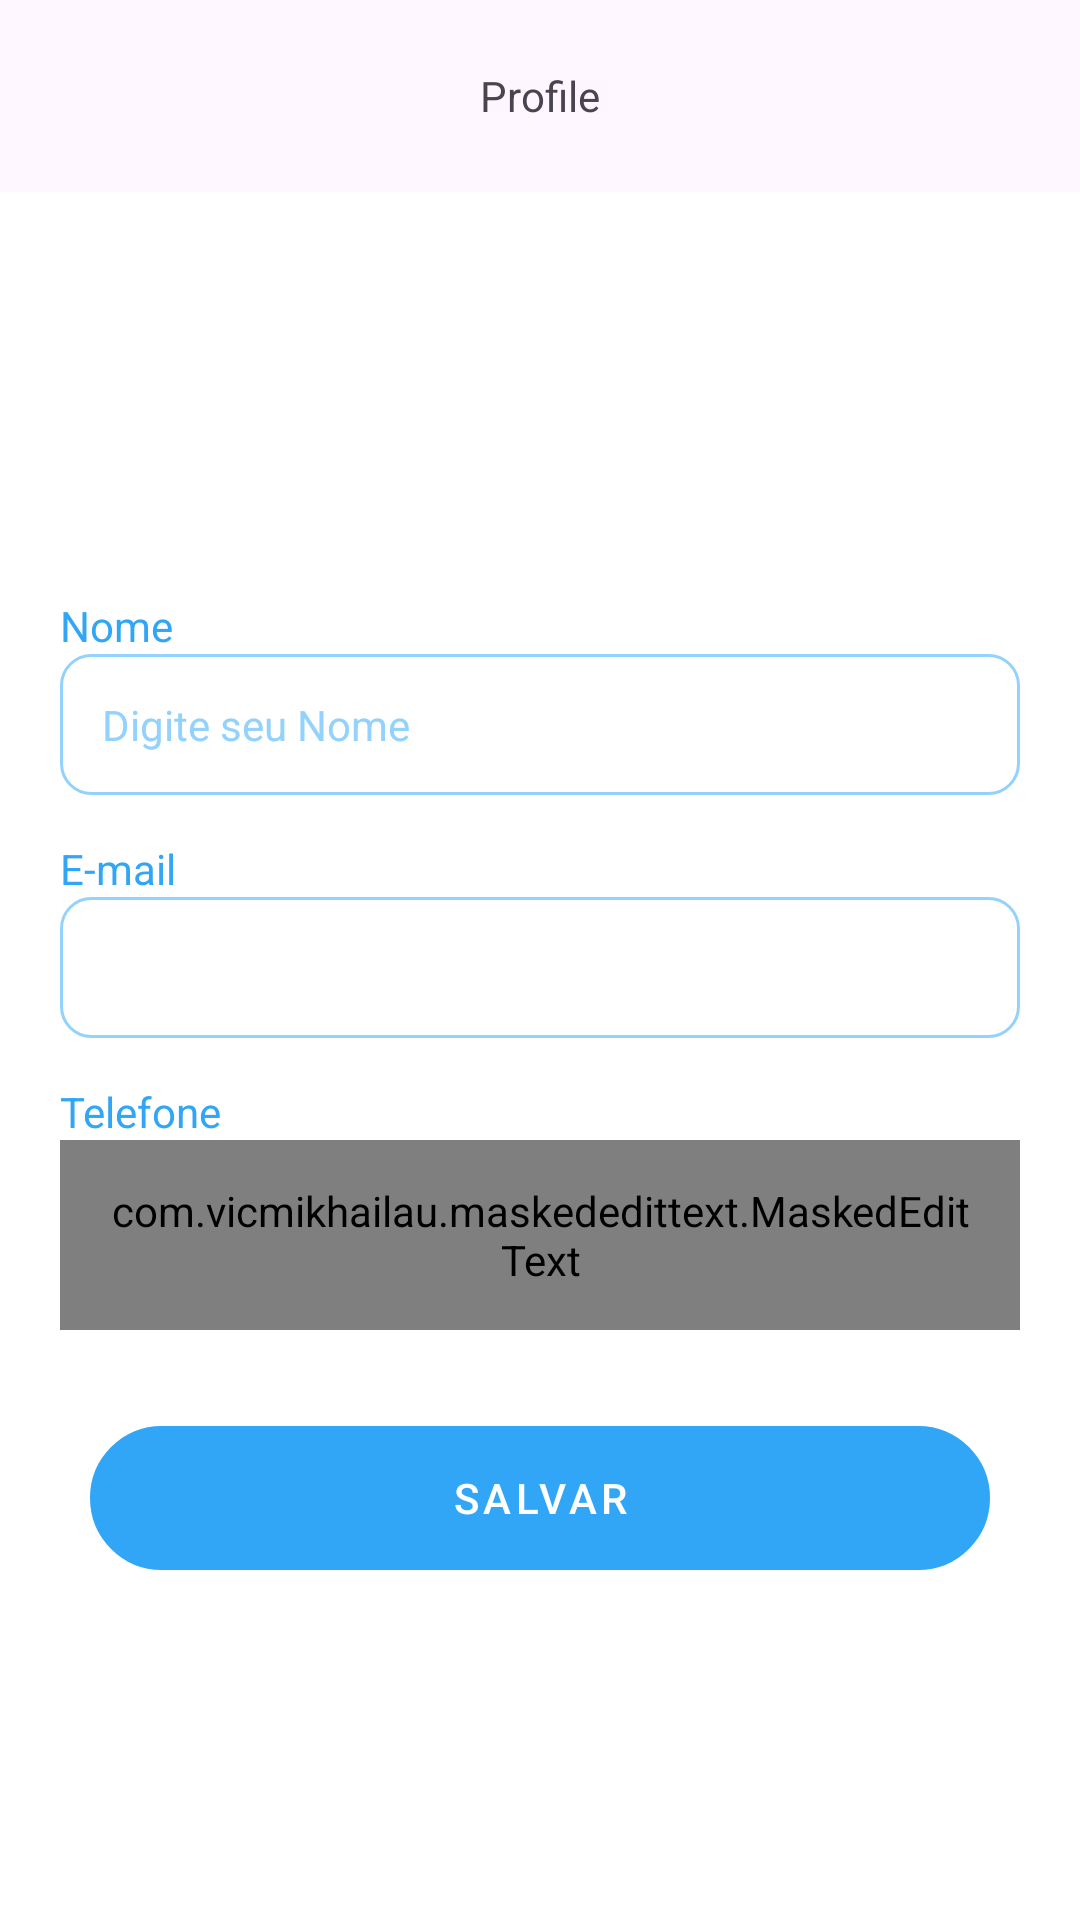

Android layout source for this screen:
<!-- AndroidManifest.xml: application theme Theme.BancoDigital -->
<!-- res/layout/fragment_profile.xml -->
<?xml version="1.0" encoding="utf-8"?>
<ScrollView xmlns:android="http://schemas.android.com/apk/res/android"
    xmlns:tools="http://schemas.android.com/tools"
    android:layout_width="match_parent"
    android:layout_height="match_parent"
    xmlns:app="http://schemas.android.com/apk/res-auto"
    android:fillViewport="true"
    android:background="@color/white"
    tools:context=".presenter.profile.ProfileFragment">




    <LinearLayout
        android:layout_width="match_parent"
        android:layout_height="wrap_content"
        android:orientation="vertical">

        <com.google.android.material.appbar.AppBarLayout
            android:id="@+id/appBarLayout"
            android:layout_width="match_parent"
            android:layout_height="wrap_content"
            app:layout_constraintEnd_toEndOf="parent"
            app:layout_constraintStart_toStartOf="parent"
            app:layout_constraintTop_toTopOf="parent">

            <androidx.appcompat.widget.Toolbar
                android:id="@+id/toolbar"
                android:layout_width="match_parent"
                android:layout_height="wrap_content">

                <TextView
                    android:layout_width="wrap_content"
                    android:layout_height="wrap_content"
                    android:layout_gravity="center_horizontal"
                    android:text="@string/text_profileFragment_toolbar" />

            </androidx.appcompat.widget.Toolbar>

        </com.google.android.material.appbar.AppBarLayout>

        <io.woong.shapedimageview.CircleImageView
            android:id="@+id/user_image"
            android:layout_width="80dp"
            android:layout_height="80dp"
            android:layout_marginVertical="20dp"
            app:border_color="@color/white"
            android:layout_gravity="center_horizontal"
            app:border_enabled="true"
            app:border_size="2dp"
            android:visibility="invisible"
            app:layout_constraintEnd_toEndOf="parent"
            app:layout_constraintStart_toStartOf="parent"
            app:layout_constraintTop_toBottomOf="@+id/codeTransfer"
            app:shape_formula="com.example.app.CustomFormula"
            tools:src="@drawable/image_user" />


        <TextView
            android:id="@+id/textView2"
            android:layout_width="match_parent"
            android:layout_height="wrap_content"
            android:text="@string/text_name_register_fragment"
            android:layout_marginTop="15dp"
            android:layout_marginHorizontal="20dp"
            android:textColor="@color/color_default"
            app:layout_constraintEnd_toEndOf="parent"
            app:layout_constraintHorizontal_bias="0.0"
            app:layout_constraintStart_toStartOf="parent"
            app:layout_constraintTop_toBottomOf="@+id/appBarLayout" />

        <EditText
            android:id="@+id/profile_user_name"
            android:layout_width="match_parent"
            android:layout_height="wrap_content"
            android:hint="@string/text_hint_name_register_fragment"
            style="@style/Theme.EditText"
            android:layout_marginHorizontal="20dp"
            android:drawableStart="@drawable/ic_person"
            android:drawableTint="@color/color_default"
            android:drawablePadding="12dp"
            app:layout_constraintTop_toBottomOf="@+id/textView2"
            tools:layout_editor_absoluteX="0dp"
            android:autofillHints="name"
            android:inputType="textPersonName" />

        <TextView
            android:id="@+id/textView3"
            android:layout_width="match_parent"
            android:layout_height="wrap_content"
            android:text="@string/text_email_register_fragment"
            android:layout_marginTop="15dp"
            android:layout_marginHorizontal="20dp"
            android:textColor="@color/color_default"
            app:layout_constraintEnd_toEndOf="parent"
            app:layout_constraintHorizontal_bias="0.0"
            app:layout_constraintStart_toStartOf="parent"
            app:layout_constraintTop_toBottomOf="@+id/register_user_name" />

        <EditText
            android:id="@+id/profile_user_email"
            android:layout_width="match_parent"
            android:layout_height="wrap_content"
            tools:hint="@string/text_hint_email_register_fragment"
            android:enabled="false"
            android:inputType="textEmailAddress"
            style="@style/Theme.EditText"
            android:layout_marginHorizontal="20dp"
            android:drawableStart="@drawable/ic_email"
            android:drawableTint="@color/color_default"
            android:textColor="@color/color_text_hint"
            android:drawablePadding="12dp"
            app:layout_constraintTop_toBottomOf="@+id/textView3"
            tools:layout_editor_absoluteX="0dp"
            android:autofillHints="emailAddress" />

        <TextView
            android:id="@+id/textView4"
            android:layout_width="match_parent"
            android:layout_height="wrap_content"
            android:text="@string/text_phone_register_fragment"
            android:layout_marginTop="15dp"
            android:layout_marginHorizontal="20dp"
            android:textColor="@color/color_default"
            app:layout_constraintEnd_toEndOf="parent"
            app:layout_constraintHorizontal_bias="0.0"
            app:layout_constraintStart_toStartOf="parent"
            app:layout_constraintTop_toBottomOf="@+id/register_user_email" />

        <com.vicmikhailau.maskededittext.MaskedEditText
            android:id="@+id/profile_user_telefone"
            android:layout_width="match_parent"
            android:layout_height="wrap_content"
            app:mask="(##) #####-####"
            android:hint="@string/text_hint_phone_register_fragment"
            android:inputType="phone"
            style="@style/Theme.EditText"
            android:layout_marginHorizontal="20dp"
            android:drawableStart="@drawable/ic_smartphone"
            android:drawableTint="@color/color_default"
            android:drawablePadding="12dp"
            app:layout_constraintTop_toBottomOf="@+id/textView4"
            tools:layout_editor_absoluteX="0dp"
            android:autofillHints="phone"/>

        <com.google.android.material.button.MaterialButton
            android:id="@+id/btn_save"
            android:layout_width="match_parent"
            android:layout_height="wrap_content"
            android:layout_marginHorizontal="30dp"
            android:layout_marginTop="32dp"
            android:background="@drawable/bg_btn"
            android:letterSpacing=".1"
            android:text="@string/text_profileFragment_btn"
            app:backgroundTint="@null"
            app:layout_constraintTop_toBottomOf="@+id/register_user_password"
            tools:layout_editor_absoluteX="30dp" />

        <ProgressBar
            android:id="@+id/progressBar"
            android:layout_width="wrap_content"
            android:layout_height="wrap_content"
            tools:visibility="visible"
            android:visibility="invisible"
            android:indeterminateTint="@color/color_default"
            android:layout_marginTop="30dp"
            android:layout_gravity="center_horizontal"
            app:layout_constraintEnd_toEndOf="parent"
            app:layout_constraintStart_toStartOf="parent"
            app:layout_constraintTop_toBottomOf="@+id/btn_register" />




    </LinearLayout>


</ScrollView>
<!-- resources referenced by this layout -->
<resources>
  <color name="color_default">#31A6F6</color>
  <color name="color_text_hint">#93D2FD</color>
  <color name="white">#FFFFFFFF</color>
  <!-- drawable bg_btn (drawable) -->
  <?xml version="1.0" encoding="utf-8"?>
  <shape xmlns:android="http://schemas.android.com/apk/res/android"
      android:shape="rectangle">
  
      <stroke android:width="1dp" android:color="@color/color_default"/>
      <corners android:radius="100dp"/>
      <solid android:color="@color/color_default"/>
  
  </shape>
  <string name="text_email_register_fragment">E-mail</string>
  <string name="text_hint_email_register_fragment">Digite seu E-mail</string>
  <string name="text_hint_name_register_fragment">Digite seu Nome</string>
  <string name="text_hint_phone_register_fragment">Digite o seu Telefone</string>
  <string name="text_name_register_fragment">Nome</string>
  <string name="text_phone_register_fragment">Telefone</string>
  <string name="text_profileFragment_btn">SALVAR</string>
  <string name="text_profileFragment_toolbar">Profile</string>
  <style name="Theme.EditText" parent="Theme.Material3.DayNight.NoActionBar">
          <item name="android:background">@drawable/bg_edit_normal</item>
          <item name="android:padding">14dp</item>
          <item name="android:textColorHint">@color/color_text_hint</item>
          <item name="android:textSize">14sp</item>
          <item name="android:textColor">@color/color_default</item>
      </style>
  <style name="Theme.BancoDigital" parent="Theme.Material3.DayNight.NoActionBar">
          <item name="android:windowBackground">@color/color_default</item>
  
  
          <item name="colorPrimaryVariant">@color/color_default</item>
          <item name="android:statusBarColor">@color/color_default</item>
          <item name="colorSecondary">@color/color_default</item>
      </style>
  <!-- drawable bg_edit_normal (drawable) -->
  <?xml version="1.0" encoding="utf-8"?>
  <shape xmlns:android="http://schemas.android.com/apk/res/android"
      android:shape="rectangle">
  
      <stroke android:width="1dp" android:color="@color/color_text_hint"/>
      <corners android:radius="10dp"/>
  </shape>
</resources>
